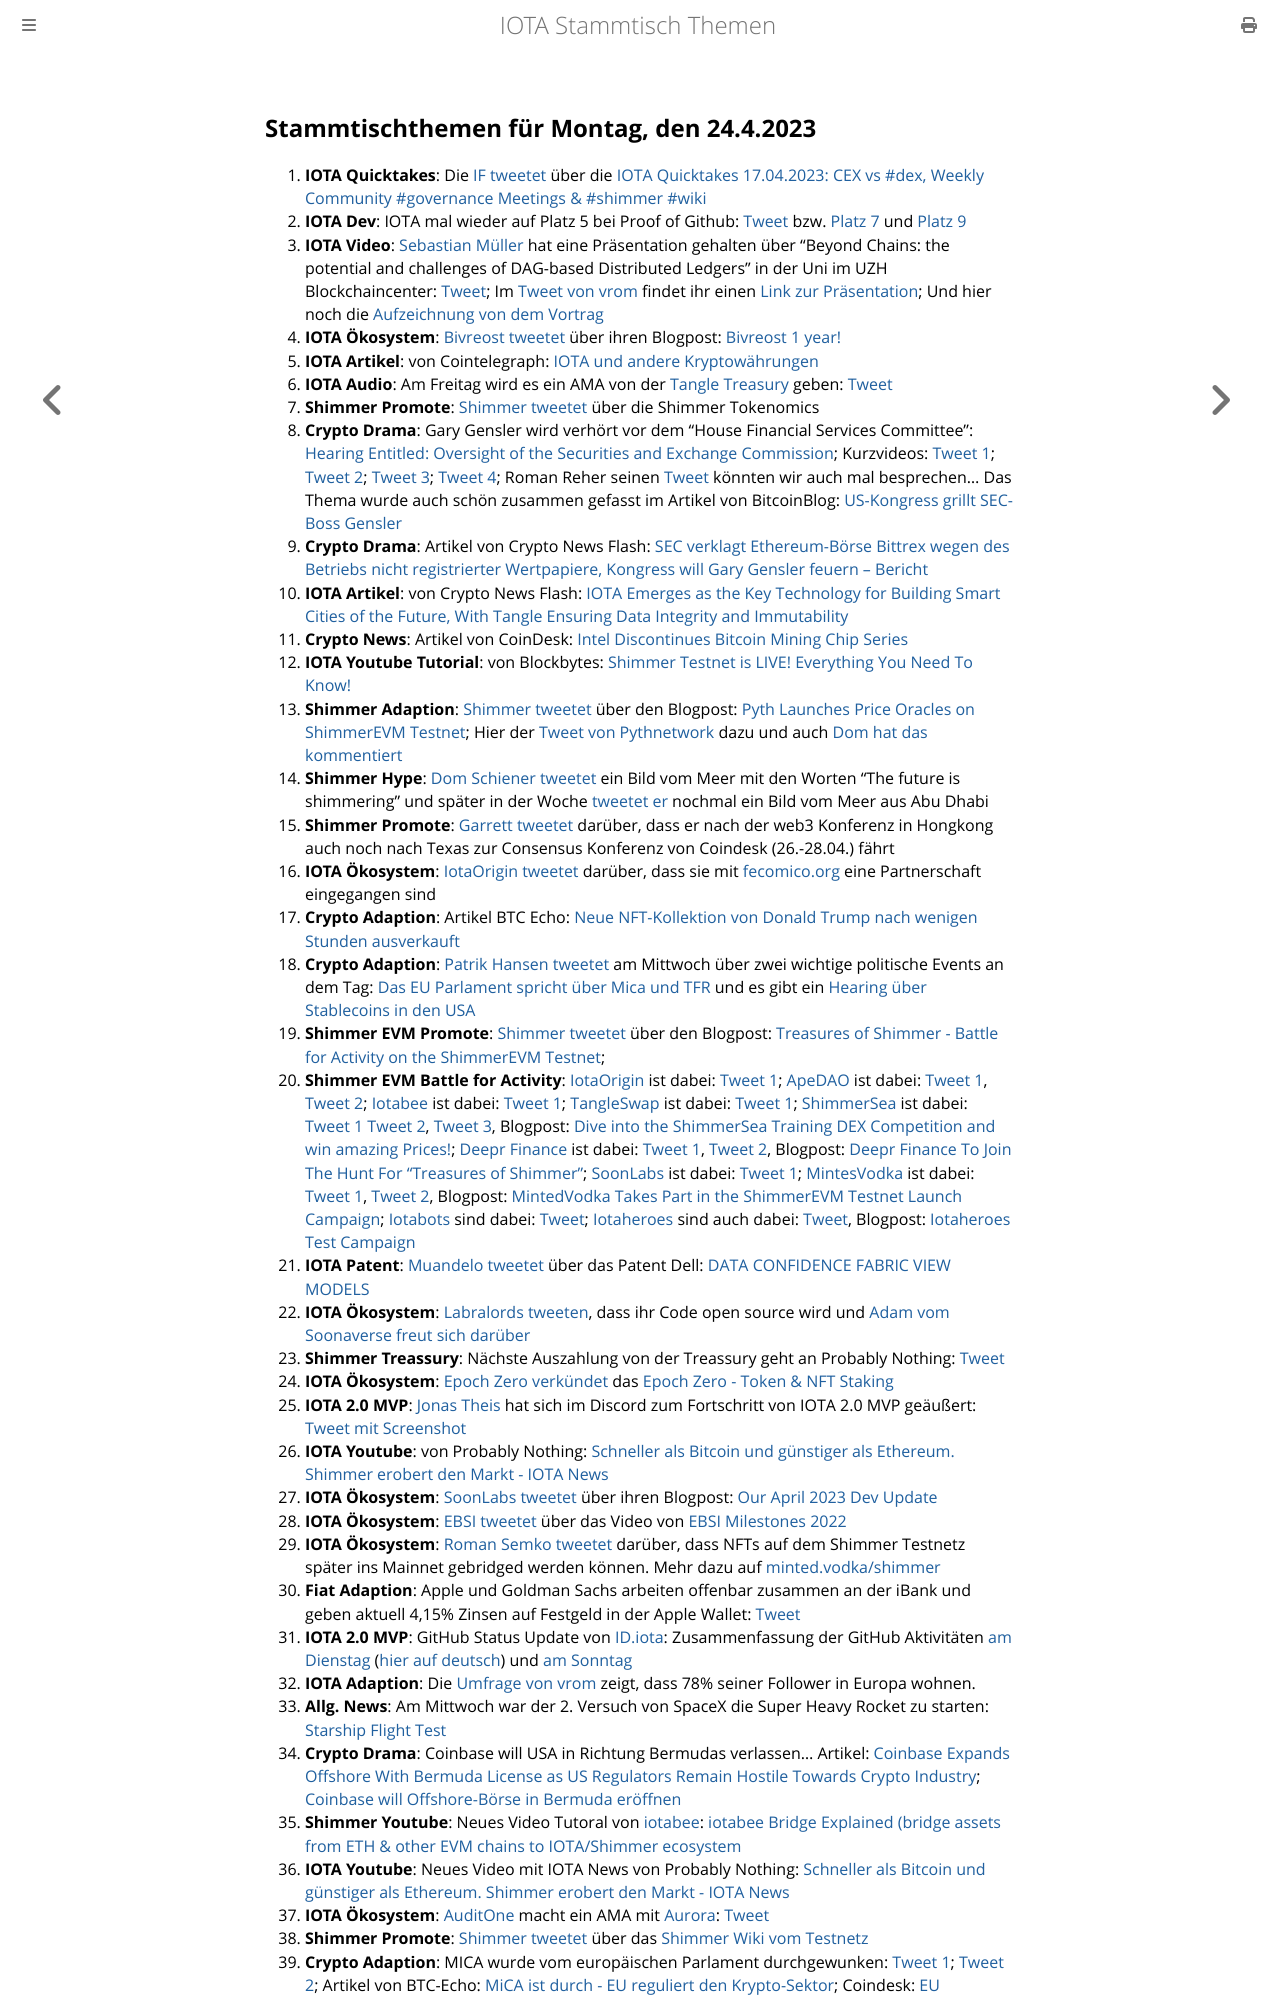

repository: iota-community/community-events · page: stammtisch/2023-04-24/index.html · generator: mdbook

## Stammtischthemen für Montag, den 24.4.2023

1. **IOTA Quicktakes**: Die [IF tweetet](https://twitter.com/iota/status/1647887755291009027?s=20) über die [IOTA Quicktakes 17.04.2023: CEX vs #dex, Weekly Community #governance Meetings & #shimmer #wiki](https://www.youtube.com/watch?v=wgfZMybWiqc&list=PLMbc46iGTB_QyqqU-QwbFsrVd9-HN55i_&index=1)
2. **IOTA Dev**: IOTA mal wieder auf Platz 5 bei Proof of Github: [Tweet](https://twitter.com/ProofofGitHub/status/1648234930051137537?s=20) bzw. [Platz 7](https://twitter.com/ProofofGitHub/status/1649684496344576001?s=20) und [Platz 9](https://twitter.com/ProofofGitHub/status/1649322101273239552?s=20)
3. **IOTA Video**: [Sebastian Müller](https://twitter.com/NaitsabesMue) hat eine Präsentation gehalten über "Beyond Chains: the potential and challenges of DAG-based Distributed Ledgers" in der Uni im UZH Blockchaincenter: [Tweet](https://twitter.com/uzh_blockchain/status/1647904420162682889?s=20); Im [Tweet von vrom](https://twitter.com/Vrom14286662/status/1648952882501230592?s=20) findet ihr einen [Link zur Präsentation](https://drive.google.com/file/d/1rjE-qoyncIoFVhP5u-ekesOrdNDqU9C9/view); Und hier noch die [Aufzeichnung von dem Vortrag](https://uzh.mediaspace.cast.switch.ch/media/Beyond+ChainsA+the+potential+and+challenges+of+DAG-based+Distributed+Ledgers/0_fg0xhz4a)
4. **IOTA Ökosystem**: [Bivreost tweetet](https://twitter.com/bivreost/status/1648053662504087552?s=20) über ihren Blogpost: [Bivreost 1 year!](https://bivreostwallet.medium.com/%D0%B1%D0%B8%D0%B2%D1%80%D0%B5%D0%BE%D1%81%D1%82-1-%D0%B3%D0%BE%D0%B4-1a6d8d268515)
5. **IOTA Artikel**: von Cointelegraph: [IOTA und andere Kryptowährungen](https://de.cointelegraph.com/learn/iota-und-andere-kryptow%C3%A4hrungen)
6. **IOTA Audio**: Am Freitag wird es ein AMA von der [Tangle Treasury](https://twitter.com/TangleTreasury) geben: [Tweet](https://twitter.com/TangleTreasury/status/1648038757394706443?s=20)
7. **Shimmer Promote**: [Shimmer tweetet](https://twitter.com/shimmernet/status/1648219871279210497?s=20) über die Shimmer Tokenomics
8. **Crypto Drama**: Gary Gensler wird verhört vor dem "House Financial Services Committee": [Hearing Entitled: Oversight of the Securities and Exchange Commission](https://www.youtube.com/watch?v=DmipafFCli0); Kurzvideos: [Tweet 1](https://twitter.com/CryptoNewsFlas3/status/1648558408344150018?s=20); [Tweet 2](https://twitter.com/1CrypticPoet/status/1648360519588347905?s=20); [Tweet 3](https://twitter.com/WatcherGuru/status/1648387358696284167?s=20); [Tweet 4](https://twitter.com/digitalassetbuy/status/1648348362658418688?s=20); Roman Reher seinen [Tweet](https://twitter.com/RomanReher/status/1648353672416354305?s=20) könnten wir auch mal besprechen... Das Thema wurde auch schön zusammen gefasst im Artikel von BitcoinBlog: [US-Kongress grillt SEC-Boss Gensler](https://bitcoinblog.de/2023/04/24/us-kongress-grillt-sec-boss-gensler/)
9. **Crypto Drama**: Artikel von Crypto News Flash: [SEC verklagt Ethereum-Börse Bittrex wegen des Betriebs nicht registrierter Wertpapiere, Kongress will Gary Gensler feuern – Bericht](https://www.crypto-news-flash.com/de/sec-verklagt-ethereum-boerse-bittrex-wegen-des-betriebs-nicht-registrierter-wertpapiere-kongress-will-gary-gensler-feuern-bericht/?feed_id=14813&_unique_id=643e5f2935d46)
10. **IOTA Artikel**: von Crypto News Flash: [IOTA Emerges as the Key Technology for Building Smart Cities of the Future, With Tangle Ensuring Data Integrity and Immutability](https://www.crypto-news-flash.com/iota-emerges-as-the-key-technology-for-building-smart-cities-of-the-future-with-tangle-ensuring-data-integrity-and-immutability/)
11. **Crypto News**: Artikel von CoinDesk: [Intel Discontinues Bitcoin Mining Chip Series](https://www.coindesk.com/tech/2023/04/18/intel-discontinues-bitcoin-mining-chip-series/)
12. **IOTA Youtube Tutorial**: von Blockbytes: [Shimmer Testnet is LIVE! Everything You Need To Know!](https://www.youtube.com/watch?v=uPI8VzPeCT0)
13. **Shimmer Adaption**: [Shimmer tweetet](https://twitter.com/shimmernet/status/1648310420396965889?s=20) über den Blogpost: [Pyth Launches Price Oracles on ShimmerEVM Testnet](https://blog.shimmer.network/pyth-launches-on-shimmerevm-testnet/); Hier der [Tweet von Pythnetwork](https://twitter.com/PythNetwork/status/1648311792597344262?s=20) dazu und auch [Dom hat das kommentiert](https://twitter.com/DomSchiener/status/1648314021236424705?s=20)
14. **Shimmer Hype**: [Dom Schiener tweetet](https://twitter.com/DomSchiener/status/1648402860764266498?s=20) ein Bild vom Meer mit den Worten "The future is shimmering" und später in der Woche [tweetet er](https://twitter.com/DomSchiener/status/1649062875699326977?s=20) nochmal ein Bild vom Meer aus Abu Dhabi
15. **Shimmer Promote**: [Garrett tweetet](https://twitter.com/GarrettBullish/status/1648557382635597825?s=20) darüber, dass er nach der web3 Konferenz in Hongkong auch noch nach Texas zur Consensus Konferenz von Coindesk (26.-28.04.) fährt
16. **IOTA Ökosystem**: [IotaOrigin tweetet](https://twitter.com/origin_iota/status/1528717699928440833?s=20) darüber, dass sie mit [fecomico.org](https://fecomico.org/) eine Partnerschaft eingegangen sind
17. **Crypto Adaption**: Artikel BTC Echo: [Neue NFT-Kollektion von Donald Trump nach wenigen Stunden ausverkauft](https://www.btc-echo.de/schlagzeilen/neue-nft-kollektion-von-donald-trump-nach-wenigen-stunden-ausverkauft-162933/)
18. **Crypto Adaption**: [Patrik Hansen tweetet](https://twitter.com/paddi_hansen/status/1648628399089303552?s=20) am Mittwoch über zwei wichtige politische Events an dem Tag: [Das EU Parlament spricht über Mica und TFR](https://multimedia.europarl.europa.eu/en/webstreaming/plenary-session_20230419-0900-PLENARY) und es gibt ein [Hearing über Stablecoins in den USA](https://www.youtube.com/watch?v=ti0CDUxTAWI)
19. **Shimmer EVM Promote**: [Shimmer tweetet](https://twitter.com/shimmernet/status/1648672810426826752?s=20) über den Blogpost: [Treasures of Shimmer - Battle for Activity on the ShimmerEVM Testnet](https://blog.shimmer.network/treasures-of-shimmer-announcement/); 
20. **Shimmer EVM Battle for Activity**: [IotaOrigin](https://twitter.com/origin_iota) ist dabei: [Tweet 1](https://twitter.com/origin_iota/status/1648674285861363712?s=20); [ApeDAO](https://twitter.com/iotapes) ist dabei: [Tweet 1](https://twitter.com/Vrom14286662/status/1648679182061166592?s=20), [Tweet 2](https://twitter.com/0xAlphaRho/status/1648976098275852289?s=20); [Iotabee](https://twitter.com/iotabee) ist dabei: [Tweet 1](https://twitter.com/iotabee/status/1648680079134793728?s=20); [TangleSwap](https://twitter.com/TangleSwap) ist dabei: [Tweet 1](https://twitter.com/TangleSwap/status/1648682268855095297?s=20); [ShimmerSea](https://twitter.com/ShimmerSeaDEX) ist dabei: [Tweet 1](https://twitter.com/ShimmerSeaDEX/status/1646073776855982080?s=20) [Tweet 2](https://twitter.com/ShimmerSeaDEX/status/1648738494468980748?s=20), [Tweet 3](https://twitter.com/ShimmerSeaDEX/status/1648929492323246082?s=20), Blogpost: [Dive into the ShimmerSea Training DEX Competition and win amazing Prices!](https://medium.com/@shimmerseadefi/dive-into-the-shimmersea-training-dex-competition-and-win-amazing-prices-2ac05d53f832); [Deepr Finance](https://twitter.com/DeeprFinance) ist dabei: [Tweet 1](https://twitter.com/DeeprFinance/status/1648682275976912896?s=20), [Tweet 2](https://twitter.com/DeeprFinance/status/1649036336899162113?s=20), Blogpost: [Deepr Finance To Join The Hunt For “Treasures of Shimmer”](https://medium.com/@Deepr.Finance/deepr-finance-to-join-the-hunt-for-treasures-of-shimmer-7e20d937c001); [SoonLabs](https://twitter.com/soon_labs) ist dabei: [Tweet 1](https://twitter.com/soon_labs/status/1648743200113426432?s=20); [MintesVodka](https://twitter.com/MintedVodka) ist dabei: [Tweet 1](https://twitter.com/romansemko/status/1648961356194881536?s=20), [Tweet 2](https://twitter.com/MintedVodka/status/1648986157831553024?s=20), Blogpost: [MintedVodka Takes Part in the ShimmerEVM Testnet Launch Campaign](https://medium.com/gat-network/mintedvodka-takes-part-in-the-shimmerevm-testnet-launch-campaign-274f536dcea9); [Iotabots](https://twitter.com/iotabots) sind dabei: [Tweet](https://twitter.com/huhn511/status/1649025196160843776?s=20); [Iotaheroes](https://twitter.com/IotaHeroes) sind auch dabei: [Tweet](https://twitter.com/IotaHeroes/status/1649049151689347075?s=20), Blogpost: [Iotaheroes Test Campaign](https://www.iotaheroes.com/blog/iotaheroes-testnet-campaign)
21. **IOTA Patent**: [Muandelo tweetet](https://twitter.com/muandelo/status/1648703135685177344?s=20) über das Patent Dell: [DATA CONFIDENCE FABRIC VIEW MODELS](https://worldwide.espacenet.com/patent/search/family/085796796/publication/US2023113941A1?q=pn%3DUS2023113941A1)
22. **IOTA Ökosystem**: [Labralords tweeten](https://twitter.com/labralords/status/1648650814590791686?s=20), dass ihr Code open source wird und [Adam vom Soonaverse freut sich darüber](https://twitter.com/adam_unchained/status/1648718729151397892?s=20)
23. **Shimmer Treassury**: Nächste Auszahlung von der Treassury geht an Probably Nothing: [Tweet](https://twitter.com/TangleTreasury/status/1648722745771827201?s=20)
24. **IOTA Ökosystem**: [Epoch Zero verkündet](https://twitter.com/Epoch_0/status/1648371770355859467?s=20) das [Epoch Zero - Token & NFT Staking](https://medium.com/@EpochZer0/staking-657bf6adfe44)
25. **IOTA 2.0 MVP**: [Jonas Theis](https://twitter.com/jonastheis_) hat sich im Discord zum Fortschritt von IOTA 2.0 MVP geäußert: [Tweet mit Screenshot](https://twitter.com/Vrom14286662/status/1648693580100169729?s=20)
26. **IOTA Youtube**: von Probably Nothing: [Schneller als Bitcoin und günstiger als Ethereum. Shimmer erobert den Markt - IOTA News](https://www.youtube.com/watch?v=ZBEnkaGR6Sw)
27. **IOTA Ökosystem**: [SoonLabs tweetet](https://twitter.com/soon_labs/status/1648913450981269504?s=20) über ihren Blogpost: [Our April 2023 Dev Update](https://soonlabs.medium.com/our-april-2023-dev-update-f15827e2b3cd) 
28. **IOTA Ökosystem**: [EBSI tweetet](https://twitter.com/EU_EBSI/status/1648972453916422144?s=20) über das Video von [EBSI Milestones 2022](https://youtu.be/so6oZ5opAA8)
29. **IOTA Ökosystem**: [Roman Semko tweetet](https://twitter.com/romansemko/status/1648961356194881536?s=20) darüber, dass NFTs auf dem Shimmer Testnetz später ins Mainnet gebridged werden können. Mehr dazu auf [minted.vodka/shimmer](https://minted.vodka/shimmer)
30. **Fiat Adaption**: Apple und Goldman Sachs arbeiten offenbar zusammen an der iBank und geben aktuell 4,15% Zinsen auf Festgeld in der Apple Wallet: [Tweet](https://twitter.com/marcfriedrich7/status/1648556385905307649?s=20)
31. **IOTA 2.0 MVP**: GitHub Status Update von [ID.iota](https://twitter.com/id_iota): Zusammenfassung der GitHub Aktivitäten [am Dienstag](https://twitter.com/id_iota/status/1648944605336043522?s=20) ([hier auf deutsch](https://www.iota-talk.com/forum/index.php?thread/14-iota-talk/&postID=117006#post117006)) und [am Sonntag](https://twitter.com/id_iota/status/1650187252574683139?s=20)
32. **IOTA Adaption**: Die [Umfrage von vrom](https://twitter.com/Vrom14286662/status/1648542075208572929?s=20) zeigt, dass 78% seiner Follower in Europa wohnen. 
33. **Allg. News**: Am Mittwoch war der 2. Versuch von SpaceX die Super Heavy Rocket zu starten: [Starship Flight Test](https://www.youtube.com/live/-1wcilQ58hI?feature=share&t=2664)
34. **Crypto Drama**: Coinbase will USA in Richtung Bermudas verlassen... Artikel: [Coinbase Expands Offshore With Bermuda License as US Regulators Remain Hostile Towards Crypto Industry](https://coinpedia.org/news/coinbase-expands-offshore-with-bermuda-license-as-us-regulators-remain-hostile-towards-crypto-industry/); [Coinbase will Offshore-Börse in Bermuda eröffnen](https://www.btc-echo.de/schlagzeilen/coinbase-will-offshore-boerse-in-bermuda-eroeffnen-163028/)
35. **Shimmer Youtube**: Neues Video Tutoral von [iotabee](https://twitter.com/iotabee): [iotabee Bridge Explained (bridge assets from ETH & other EVM chains to IOTA/Shimmer ecosystem](https://www.youtube.com/watch?v=wZIB54F-ioE&t=6s)
36. **IOTA Youtube**: Neues Video mit IOTA News von Probably Nothing: [Schneller als Bitcoin und günstiger als Ethereum. Shimmer erobert den Markt - IOTA News](https://youtu.be/ZBEnkaGR6Sw) 
37. **IOTA Ökosystem**: [AuditOne](https://twitter.com/auditone_team) macht ein AMA mit [Aurora](https://twitter.com/auroraisnear): [Tweet](https://twitter.com/auditone_team/
